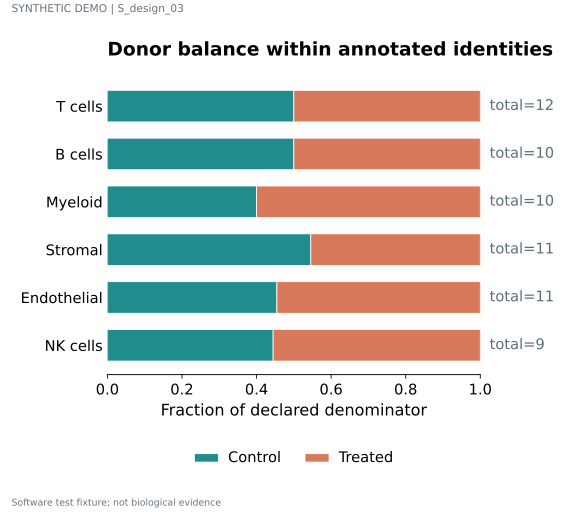

The file beside this chart, header and first rows:
label	series	value	denominator	panel_id
T cells	Control	0.5	12	p1
T cells	Treated	0.5	12	p1
B cells	Control	0.5	10	p1
B cells	Treated	0.5	10	p1
Myeloid	Control	0.4	10	p1
Myeloid	Treated	0.6	10	p1
Stromal	Control	0.5455	11	p1
Stromal	Treated	0.4545	11	p1
Endothelial	Control	0.4545	11	p1
Endothelial	Treated	0.5455	11	p1
NK cells	Control	0.4444	9	p1
NK cells	Treated	0.5556	9	p1
